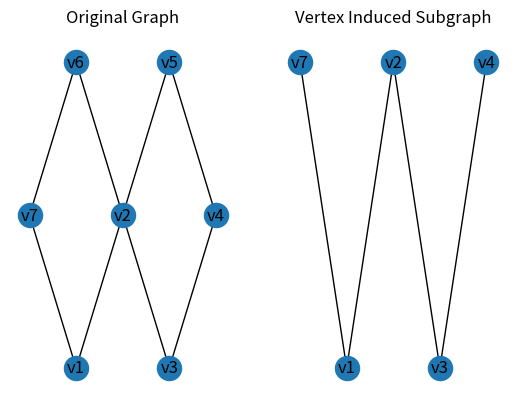

Write the Python code that produced this figure.
# Vertex induced subgraph
import networkx as nx
import matplotlib.pyplot as plt

G = nx.Graph()
G.add_edges_from([
    ('v1', 'v2'), ('v2', 'v6'), ('v6', 'v7'), ('v7', 'v1'),  
    ('v2', 'v5'), ('v5', 'v4'), ('v4', 'v3'), ('v3', 'v2')   
])

S = ['v1', 'v2', 'v3', 'v4', 'v7']
H = G.subgraph(S)

pos = {
    'v1': (-2, 0),
    'v2': (-1, 1),
    'v6': (-2, 2),
    'v7': (-3, 1),
    'v5': (0, 2),
    'v4': (1, 1),
    'v3': (0, 0)
}   

# Original Graph
plt.subplot(1, 2, 1)
nx.draw(G, pos, with_labels=True)
plt.title("Original Graph")

# Vertex Induced Subgraph 
plt.subplot(1, 2, 2)
nx.draw(H, pos, with_labels=True)
plt.title("Vertex Induced Subgraph")

plt.show()
